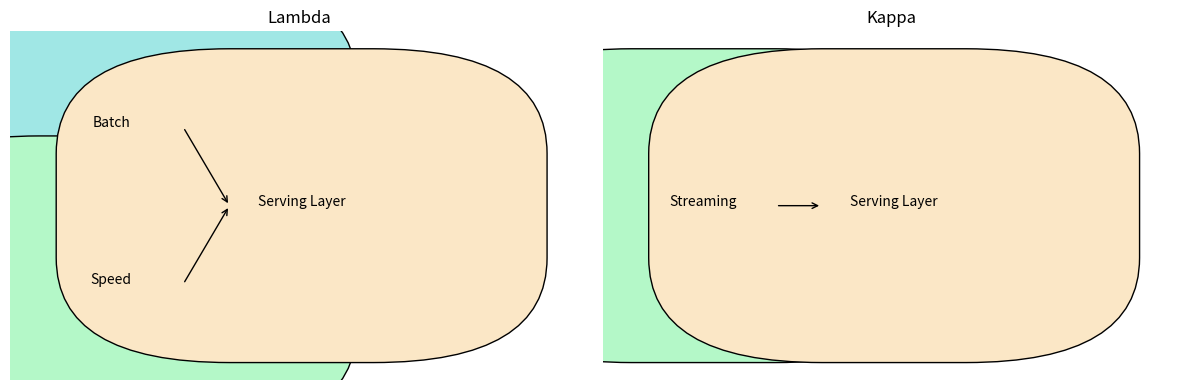

This chart was generated by the following Python code:
import pandas as pd
import numpy as np

np.random.seed(0)
ts = pd.date_range('2025-01-01', periods=100, freq='min')
events = pd.DataFrame({'event_time': ts, 'valor': np.random.poisson(2.5, size=100)})

print('Batch - suma del día:', events['valor'].sum())

events_mb = events.copy()
events_mb['window_15'] = events_mb['event_time'].dt.floor('15min')
micro = events_mb.groupby('window_15', as_index=False)['valor'].sum()
print('\nMicro-batch 15min (primeras filas):')
print(micro.head())

state = 0
for i, row in events.iterrows():
    state += row['valor']
    if i % 30 == 0 and i > 0:
        print(f'Evento {i}: estado acumulado={state}')
print('Streaming - estado final:', state)
print('\nNota: streaming real implica ventanas por event_time y watermarks.')


# Diagrama simple Lambda/Kappa
import matplotlib.pyplot as plt
import matplotlib.patches as p
fig, ax = plt.subplots(1, 2, figsize=(12,4))
for a in ax: a.axis('off')
# Lambda
ax[0].set_title('Lambda')
ax[0].add_patch(p.FancyBboxPatch((0.05,0.6),0.25,0.25,boxstyle='round',facecolor='#A0E7E5'))
ax[0].text(0.175,0.725,'Batch',ha='center')
ax[0].add_patch(p.FancyBboxPatch((0.05,0.15),0.25,0.25,boxstyle='round',facecolor='#B4F8C8'))
ax[0].text(0.175,0.275,'Speed',ha='center')
ax[0].add_patch(p.FancyBboxPatch((0.38,0.35),0.25,0.3,boxstyle='round',facecolor='#FBE7C6'))
ax[0].text(0.505,0.5,'Serving Layer',ha='center')
ax[0].annotate('', xy=(0.38,0.5), xytext=(0.3,0.725), arrowprops=dict(arrowstyle='->'))
ax[0].annotate('', xy=(0.38,0.5), xytext=(0.3,0.275), arrowprops=dict(arrowstyle='->'))
# Kappa
ax[1].set_title('Kappa')
ax[1].add_patch(p.FancyBboxPatch((0.05,0.35),0.25,0.3,boxstyle='round',facecolor='#B4F8C8'))
ax[1].text(0.175,0.5,'Streaming',ha='center')
ax[1].add_patch(p.FancyBboxPatch((0.38,0.35),0.25,0.3,boxstyle='round',facecolor='#FBE7C6'))
ax[1].text(0.505,0.5,'Serving Layer',ha='center')
ax[1].annotate('', xy=(0.38,0.5), xytext=(0.3,0.5), arrowprops=dict(arrowstyle='->'))
plt.tight_layout(); plt.show()

# Pseudoejemplo de DAG (texto) para batch diario y stream de eventos
dag = '''
DAG: retail_daily_batch
  - extract_pos (06:00)
  - extract_crm (06:10)
  - transform_silver (06:30) depends [extract_pos, extract_crm]
  - build_gold_kpis (07:00) depends [transform_silver]

STREAM JOB: clicks_stream_processor
  - source: kafka topic=web.clicks
  - ops: parse_json -> window(tumbling=5m) -> agg -> sink=gold.click_kpi
  - metrics: lag, records/sec, errors
'''
print(dag)

# Plantilla de solución
plantilla = '''
# Solución (borrador)

1) SLOs de latencia: [especifica por dominio]
2) Patrón Lambda/Kappa: [elección y motivos]
3) Contratos de eventos: [tópicos, esquema, versión]
4) Pipelines: [batch diario y stream continuo]
5) Observabilidad: [métricas y umbrales de alerta]
'''
print(plantilla)
